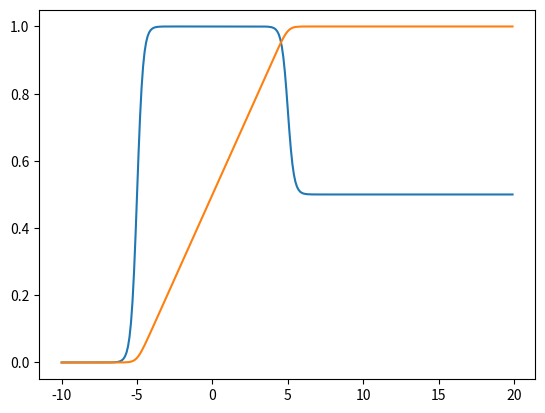

Python code for this plot:
import numpy as np
import matplotlib.pyplot as plt



def CreateFuzzy(Values, Locations, SteppingSpeeds):
    Locs = np.array(Locations)
    #print(Locations)
    Aggro = np.array(SteppingSpeeds)
    #print(Aggro)
    Vals = np.array(Values)
    def Inner(func):
        def fuzzy(x):
            params = np.array(x)
            X = np.broadcast_to(params, (Locs.size, params.size)).T
            Normalized = (X - Locs)
            Normalized = Aggro * Normalized
            Inner = func(Normalized)
            Weights = np.append(np.ones((params.size,1)),Inner,axis=1) - np.append(Inner,np.zeros((params.size,1)),axis=1)
            #Size = np.sum(Weights,axis=1,keepdims=True)
            #print(Size)
            #Weights = Weights / Size
            Out = Vals * Weights
            return np.sum(Out,axis=1)
        return fuzzy
    return Inner
    
@CreateFuzzy([0,1,0.5],[-5, 5],[5,5])    
def sigmoid(x):
    return 1/(1 + np.exp(-x))

@CreateFuzzy([0,0.02,0],[-5, 5],[5,5])
def area(x):
    return np.log(1 + np.exp(x))

        
X = np.arange(-10,20,0.1)
Y = sigmoid(X)
A = area(X)
plt.plot(X,Y)
plt.plot(X,A)
plt.show()